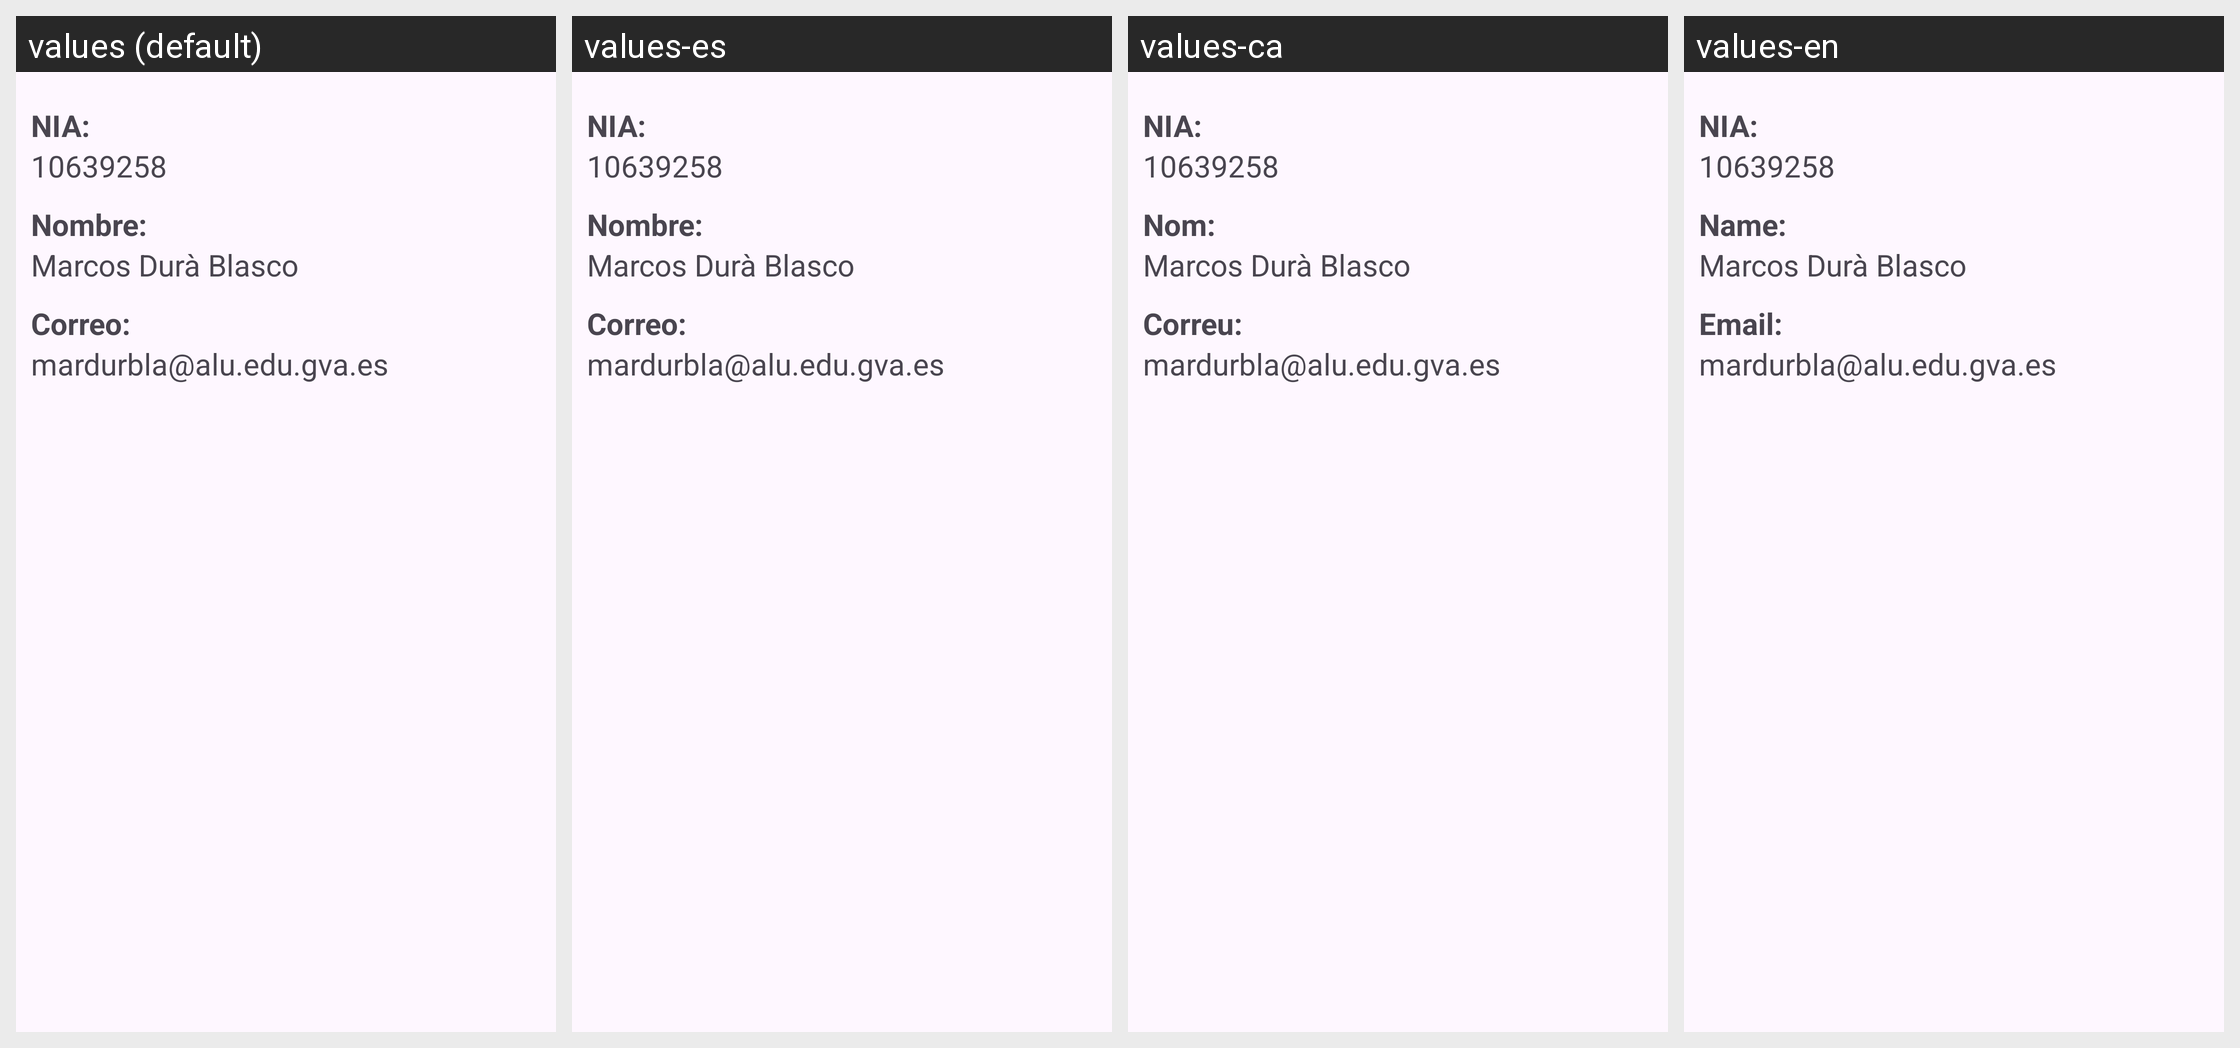

Translations of the strings shown on this Android screen, per locale in the grid:
Android screen res/layout/fragment_perfil.xml rendered under 4 locales, left to right: values (default), values-es, values-ca, values-en. Device: Nexus 5 (rendered at 1080×1920; each locale shown at half size, 540×960, under a caption strip naming it); theme Theme.ProyectoSimagrow.
Strings drawn on this screen, with the default value and each locale's value (text and hints the layout hard-codes, and strings that could not be matched under every locale, appear in the picture but are not listed):

txtTvTextoNiaAlumno
  values: NIA:
  values-es: NIA:
  values-ca: NIA:
  values-en: NIA:

txtTvNiaAlumno
  values: 10639258
  values-es: 10639258
  values-ca: 10639258
  values-en: 10639258

txtTvTextoNombreAlumno
  values: Nombre:
  values-es: Nombre:
  values-ca: Nom:
  values-en: Name:

txtTvNombreAlumno
  values: Marcos Durà Blasco
  values-es: Marcos Durà Blasco
  values-ca: Marcos Durà Blasco
  values-en: Marcos Durà Blasco

txtTvTextoCorreoAlumno
  values: Correo:
  values-es: Correo:
  values-ca: Correu:
  values-en: Email:

txtTvCorreoAlumno
  values: mardurbla@alu.edu.gva.es
  values-es: mardurbla@alu.edu.gva.es
  values-ca: mardurbla@alu.edu.gva.es
  values-en: mardurbla@alu.edu.gva.es
